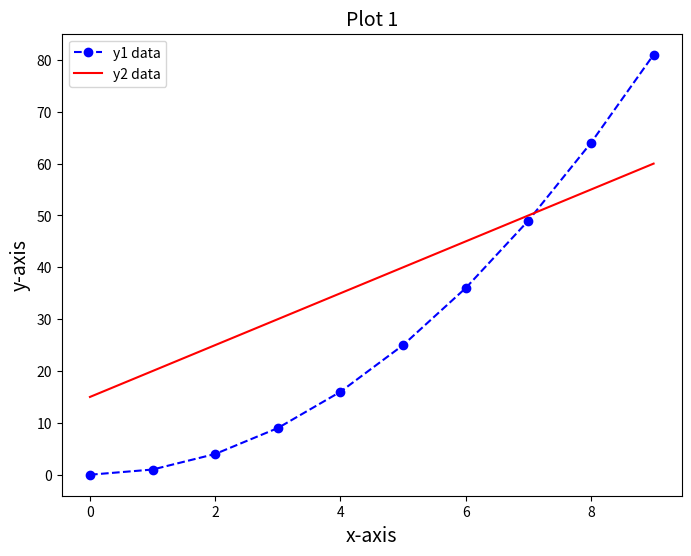

Write Python code to recreate this figure.
#! /usr/bin/python

import numpy as np
import matplotlib.pyplot as plt
 
xData = np.arange(0,10,1)
yData1 = xData.__pow__(2.0)
yData2 = np.arange(15,61,5)
plt.figure(num=1, figsize=(8,6))
plt.title('Plot 1', size=14)
plt.xlabel('x-axis', size=14)
plt.ylabel('y-axis', size=14)
plt.plot(xData, yData1, color='b', linestyle='--', marker='o', label='y1 data')
plt.plot(xData, yData2, color='r', linestyle='-', label='y2 data')
plt.legend(loc='upper left')
plt.savefig('plot1.png', format='png')